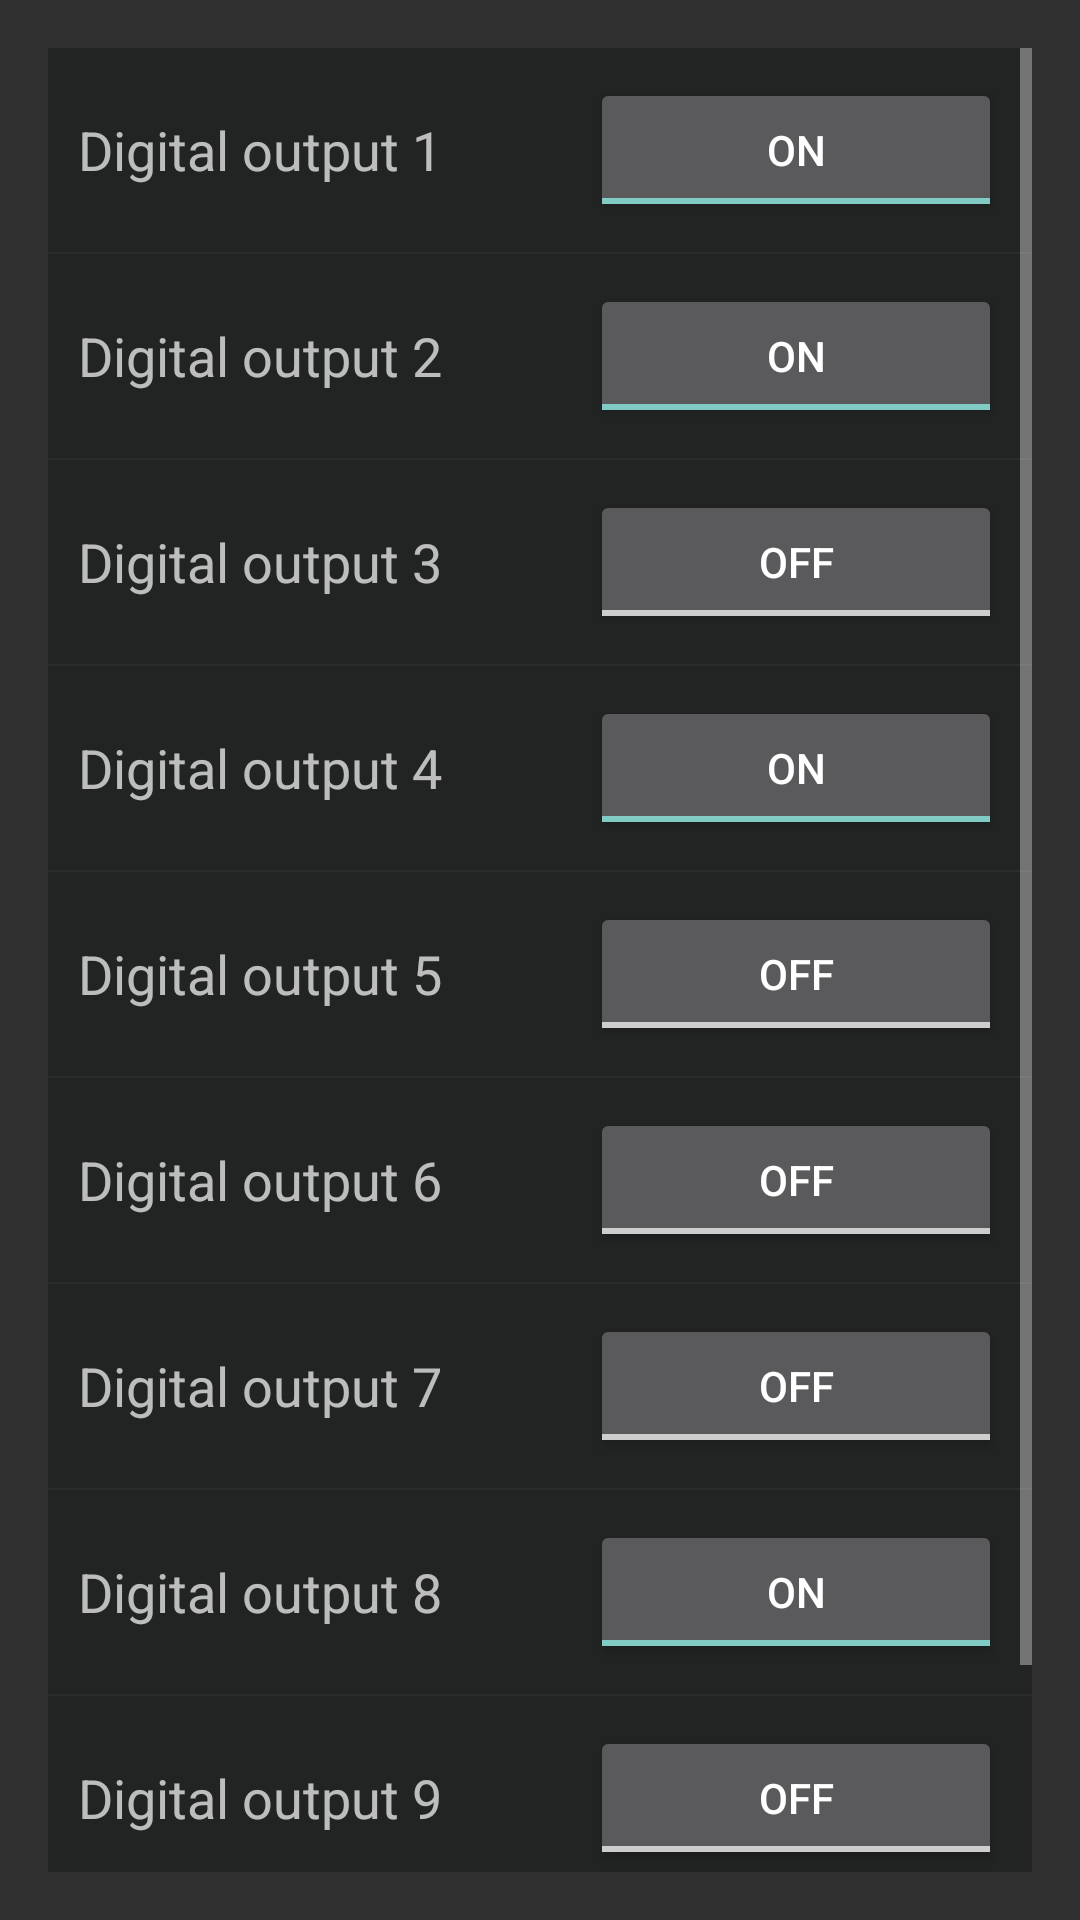

Write the Android layout XML for this screen, with the resource values it uses.
<!-- AndroidManifest.xml: application theme AppTheme -->
<!-- res/layout/activity_toggle.xml -->
<RelativeLayout xmlns:android="http://schemas.android.com/apk/res/android"
                xmlns:tools="http://schemas.android.com/tools"
                android:layout_width="match_parent"
                android:layout_height="match_parent"
                android:paddingLeft="@dimen/activity_horizontal_margin"
                android:paddingRight="@dimen/activity_horizontal_margin"
                android:paddingTop="@dimen/activity_vertical_margin"
                android:paddingBottom="@dimen/activity_vertical_margin"
                tools:context="ca.syncron.app.tests.ToggleActivity"
                android:isScrollContainer="true">

	<ScrollView
			android:orientation="vertical"
			android:layout_width="fill_parent"
			android:layout_height="fill_parent"
			android:showDividers="middle">

		<include
				layout="@layout/sync_h_linear_digital_toggle" />


		
	</ScrollView>
</RelativeLayout>
<!-- res/layout/sync_h_linear_digital_toggle.xml (included above) -->
<?xml version="1.0" encoding="utf-8"?>
<LinearLayout xmlns:android="http://schemas.android.com/apk/res/android"
              android:id="@+id/DigitalToggleRow"
              android:orientation="vertical"
              android:layout_width="fill_parent"
              android:layout_height="fill_parent"
              android:showDividers="middle"
              android:divider="@android:drawable/divider_horizontal_bright"
		>


	<LinearLayout
			style="@style/DigitalRow">

		<TextView
				android:id="@+id/tvdo1"
				style="@style/DigitalRowText"
				android:text="Digital output 1" />

		<ToggleButton
				android:id="@+id/do1"
				style="@style/DigitalRowButton"
				android:checked="true" />
	</LinearLayout>

	<LinearLayout
			style="@style/DigitalRow">

		<TextView
				android:id="@+id/tvdo2"
				style="@style/DigitalRowText"
				android:text="Digital output 2" />

		<ToggleButton
				android:id="@+id/do2"
				style="@style/DigitalRowButton"
				android:checked="true" />
	</LinearLayout>

	<LinearLayout
			style="@style/DigitalRow">

		<TextView
				android:id="@+id/tvdo3"
				style="@style/DigitalRowText"
				android:text="Digital output 3" />

		<ToggleButton
				android:id="@+id/do3"
				style="@style/DigitalRowButton" />
	</LinearLayout>

	<LinearLayout
			style="@style/DigitalRow">

		<TextView
				android:id="@+id/tvdo4"
				style="@style/DigitalRowText"
				android:text="Digital output 4" />

		<ToggleButton
				android:id="@+id/do4"
				style="@style/DigitalRowButton"
				android:checked="true" />
	</LinearLayout>

	<LinearLayout
			style="@style/DigitalRow">

		<TextView
				android:id="@+id/tvdo5"
				style="@style/DigitalRowText"
				android:text="Digital output 5" />

		<ToggleButton
				android:id="@+id/do5"
				style="@style/DigitalRowButton" />
	</LinearLayout>

	<LinearLayout
			style="@style/DigitalRow">

		<TextView
				android:id="@+id/tvdo6"
				style="@style/DigitalRowText"
				android:text="Digital output 6" />

		<ToggleButton
				android:id="@+id/do6"
				style="@style/DigitalRowButton" />
	</LinearLayout>

	<LinearLayout
			style="@style/DigitalRow">

		<TextView
				android:id="@+id/tvdo7"
				style="@style/DigitalRowText"
				android:text="Digital output 7" />

		<ToggleButton
				android:id="@+id/do7"
				style="@style/DigitalRowButton" />
	</LinearLayout>

	<LinearLayout
			style="@style/DigitalRow">

		<TextView
				android:id="@+id/tvdo8"
				style="@style/DigitalRowText"
				android:text="Digital output 8" />

		<ToggleButton
				android:id="@+id/do8"
				style="@style/DigitalRowButton"
				android:checked="true" />
	</LinearLayout>

	<LinearLayout
			style="@style/DigitalRow">

		<TextView
				android:id="@+id/tvdo9"
				style="@style/DigitalRowText"
				android:text="Digital output 9" />

		<ToggleButton
				android:id="@+id/do9"
				style="@style/DigitalRowButton" />
	</LinearLayout>

	<LinearLayout
			style="@style/DigitalRow">

		<TextView
				android:id="@+id/tvdo10"
				style="@style/DigitalRowText"
				android:text="Digital output 10" />

		<ToggleButton
				android:id="@+id/do10"
				style="@style/DigitalRowButton" />
	</LinearLayout>

</LinearLayout>
<!-- resources referenced by this layout -->
<resources>
  <dimen name="activity_horizontal_margin">16dp</dimen>
  <dimen name="activity_vertical_margin">16dp</dimen>
  <style name="DigitalRow">
  		<item name="android:orientation">horizontal</item>
  		<item name="android:layout_width">fill_parent</item>
  		<item name="android:layout_height">wrap_content</item>
  		<item name="android:weightSum">2</item>
  		<item name="android:background">#51040a0a</item>
  		<item name="android:padding">10dp</item>
  	</style>
  <style name="DigitalRowButton">
  		<item name="android:text">Digital output</item>
  		<item name="android:layout_width">wrap_content</item>
  		<item name="android:layout_height">wrap_content</item>
  		<item name="android:layout_weight">1</item>
  		<item name="android:checked">false</item>
  		<item name="android:layout_gravity">center_vertical</item>
  	</style>
  <style name="DigitalRowText">
  		<item name="android:text">Digital output</item>
  		<item name="android:layout_width">wrap_content</item>
  		<item name="android:layout_height">wrap_content</item>
  		<item name="android:textAppearance">?android:attr/textAppearanceMedium</item>
  		<item name="android:layout_weight">1</item>
  		<item name="android:layout_gravity">center_vertical</item>
  	</style>
  <style name="AppTheme" parent="Theme.AppCompat">
  		
  	</style>
</resources>
